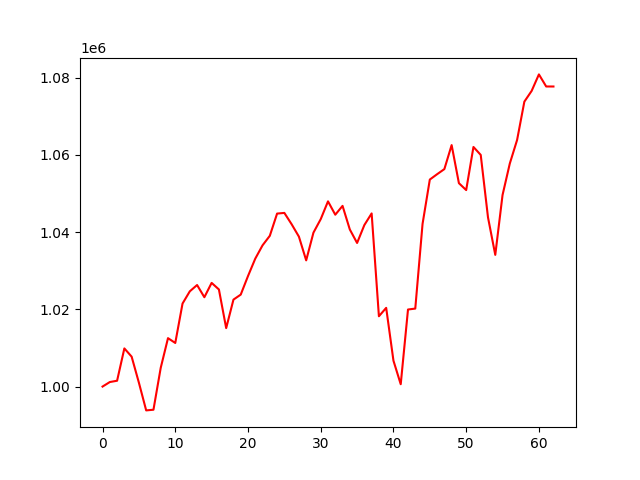

Values plotted in this chart, from the file beside it:
account_value, date, daily_return
1000000, 2021-10-04, 
1001169, 2021-10-05, 0.001169
1001510, 2021-10-06, 0.0003403
1009880, 2021-10-07, 0.008358
1007744, 2021-10-08, -0.002115
1000991, 2021-10-11, -0.006701
993825, 2021-10-12, -0.007159
993999, 2021-10-13, 0.0001748
1004858, 2021-10-14, 0.01092
1012539, 2021-10-15, 0.007644
1011290, 2021-10-18, -0.001233
1021508, 2021-10-19, 0.0101
1024671, 2021-10-20, 0.003097
1026302, 2021-10-21, 0.001591
1023138, 2021-10-22, -0.003082
1026852, 2021-10-25, 0.003629
1025150, 2021-10-26, -0.001658
1015139, 2021-10-27, -0.009766
1022522, 2021-10-28, 0.007273
1023816, 2021-10-29, 0.001266
1028622, 2021-11-01, 0.004694
1033136, 2021-11-02, 0.004388
1036582, 2021-11-03, 0.003336
1039054, 2021-11-04, 0.002384
1044805, 2021-11-05, 0.005535
1044979, 2021-11-08, 0.0001666
1042043, 2021-11-09, -0.002809
1038834, 2021-11-10, -0.00308
1032688, 2021-11-11, -0.005917
1039871, 2021-11-12, 0.006956
1043365, 2021-11-15, 0.00336
1047973, 2021-11-16, 0.004416
1044514, 2021-11-17, -0.0033
1046803, 2021-11-18, 0.002191
1040688, 2021-11-19, -0.005841
1037194, 2021-11-22, -0.003358
1041836, 2021-11-23, 0.004476
1044847, 2021-11-24, 0.00289
1018208, 2021-11-26, -0.0255
1020388, 2021-11-29, 0.00214
1006704, 2021-11-30, -0.01341
1000604, 2021-12-01, -0.006059
1019957, 2021-12-02, 0.01934
1020198, 2021-12-03, 0.0002366
1042115, 2021-12-06, 0.02148
1053619, 2021-12-07, 0.01104
1055002, 2021-12-08, 0.001313
1056326, 2021-12-09, 0.001256
1062544, 2021-12-10, 0.005886
1052681, 2021-12-13, -0.009283
1050891, 2021-12-14, -0.0017
1062059, 2021-12-15, 0.01063
1060000, 2021-12-16, -0.001938
1043815, 2021-12-17, -0.01527
1034112, 2021-12-20, -0.009296
1049611, 2021-12-21, 0.01499
1057784, 2021-12-22, 0.007787
1063867, 2021-12-23, 0.005751
1073800, 2021-12-27, 0.009336
1076579, 2021-12-28, 0.002588
... 3 more rows
